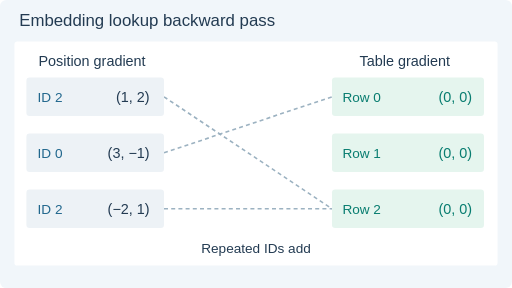
t = 0.00 s
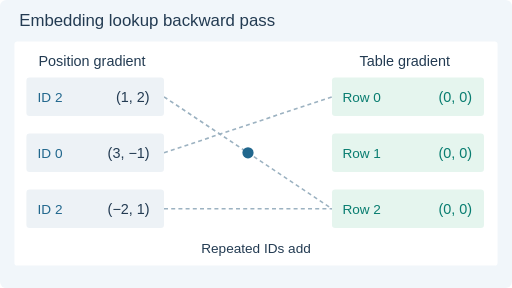
t = 1.62 s
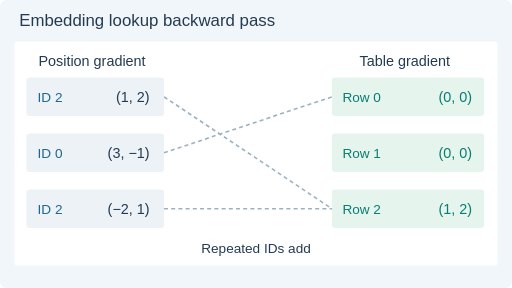
t = 3.24 s
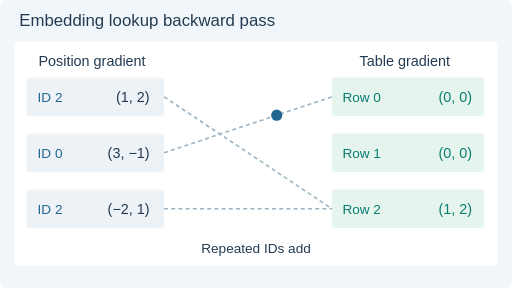
t = 5.01 s
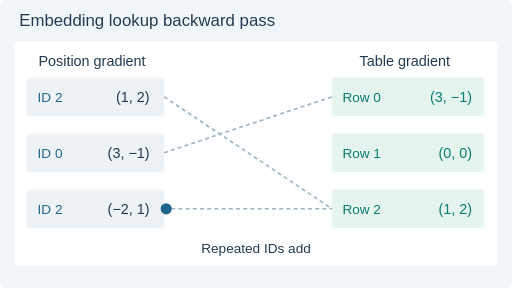
t = 6.51 s
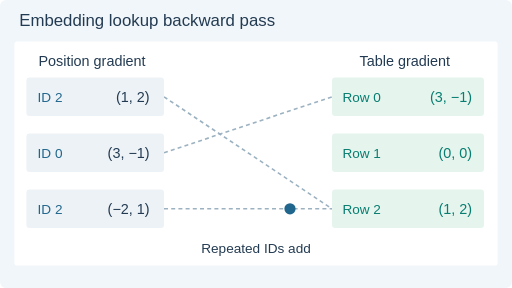
t = 8.19 s

The animated SVG that drew these frames (rendered in a browser with its animation timeline set to each time). Animation: 13 SMIL elements (animate=13); frames cover the first 8.19 s, repeats indefinitely.

<svg xmlns="http://www.w3.org/2000/svg" width="640" height="360" viewBox="0 0 640 360" role="img" aria-labelledby="title desc"><title id="title">Embedding lookup backward pass</title><desc id="desc">Three positions use IDs 2,0,2 with upstream gradients (1,2),(3,-1),(-2,1). Scatter-add accumulates row 0 (3,-1), row 1 (0,0), row 2 (-1,3); position order is illustrative.</desc><style>text{font-family:Arial,DejaVu Sans,sans-serif}.motion{display:inline}.still{display:none}@media(prefers-reduced-motion:reduce){.motion{display:none!important}.still{display:inline!important}}</style><rect width="640" height="360" rx="8" fill="#f1f6fa"/><text x="24" y="32" fill="#233b52" font-size="21" text-anchor="start">Embedding lookup backward pass</text><rect x="18" y="52" width="604" height="280" rx="4" fill="white" /><text x="115" y="83" fill="#233b52" font-size="18" text-anchor="middle">Position gradient</text><text x="506" y="83" fill="#233b52" font-size="18" text-anchor="middle">Table gradient</text><path d="M205 121 L415 261" fill="none" stroke="#9cb2c1" stroke-width="2" stroke-dasharray="5 4"/><path d="M205 191 L415 121" fill="none" stroke="#9cb2c1" stroke-width="2" stroke-dasharray="5 4"/><path d="M205 261 L415 261" fill="none" stroke="#9cb2c1" stroke-width="2" stroke-dasharray="5 4"/><rect x="33" y="97" width="172" height="48" rx="4" fill="#edf2f6" /><text x="47" y="127" fill="#21678d" font-size="17" text-anchor="start">ID 2</text><text x="187" y="127" fill="#233b52" font-size="18" text-anchor="end">(1, 2)</text><rect x="415" y="97" width="190" height="48" rx="4" fill="#e5f5ee" /><text x="428" y="127" fill="#087d70" font-size="17" text-anchor="start">Row 0</text><rect x="33" y="167" width="172" height="48" rx="4" fill="#edf2f6" /><text x="47" y="197" fill="#21678d" font-size="17" text-anchor="start">ID 0</text><text x="187" y="197" fill="#233b52" font-size="18" text-anchor="end">(3, −1)</text><rect x="415" y="167" width="190" height="48" rx="4" fill="#e5f5ee" /><text x="428" y="197" fill="#087d70" font-size="17" text-anchor="start">Row 1</text><rect x="33" y="237" width="172" height="48" rx="4" fill="#edf2f6" /><text x="47" y="267" fill="#21678d" font-size="17" text-anchor="start">ID 2</text><text x="187" y="267" fill="#233b52" font-size="18" text-anchor="end">(−2, 1)</text><rect x="415" y="237" width="190" height="48" rx="4" fill="#e5f5ee" /><text x="428" y="267" fill="#087d70" font-size="17" text-anchor="start">Row 2</text><text x="320" y="316" fill="#233b52" font-size="17" text-anchor="middle">Repeated IDs add</text><g class="motion"><g opacity="1"><animate attributeName="opacity" values="1;0;0;0;1" keyTimes="0;.23;.48;.73;1" calcMode="discrete" dur="12s" repeatCount="indefinite"/><text x="590" y="127" fill="#087d70" font-size="18" text-anchor="end">(0, 0)</text><text x="590" y="197" fill="#087d70" font-size="18" text-anchor="end">(0, 0)</text><text x="590" y="267" fill="#087d70" font-size="18" text-anchor="end">(0, 0)</text></g><g opacity="0"><animate attributeName="opacity" values="0;1;0;0;0" keyTimes="0;.23;.48;.73;1" calcMode="discrete" dur="12s" repeatCount="indefinite"/><text x="590" y="127" fill="#087d70" font-size="18" text-anchor="end">(0, 0)</text><text x="590" y="197" fill="#087d70" font-size="18" text-anchor="end">(0, 0)</text><text x="590" y="267" fill="#087d70" font-size="18" text-anchor="end">(1, 2)</text></g><g opacity="0"><animate attributeName="opacity" values="0;0;1;0;0" keyTimes="0;.23;.48;.73;1" calcMode="discrete" dur="12s" repeatCount="indefinite"/><text x="590" y="127" fill="#087d70" font-size="18" text-anchor="end">(3, −1)</text><text x="590" y="197" fill="#087d70" font-size="18" text-anchor="end">(0, 0)</text><text x="590" y="267" fill="#087d70" font-size="18" text-anchor="end">(1, 2)</text></g><g opacity="0"><animate attributeName="opacity" values="0;0;0;1;0" keyTimes="0;.23;.48;.73;1" calcMode="discrete" dur="12s" repeatCount="indefinite"/><text x="590" y="127" fill="#087d70" font-size="18" text-anchor="end">(3, −1)</text><text x="590" y="197" fill="#087d70" font-size="18" text-anchor="end">(0, 0)</text><text x="590" y="267" fill="#087d70" font-size="18" text-anchor="end">(−1, 3)</text></g><g opacity="0"><animate attributeName="opacity" values="0;1;0;0" keyTimes="0;0.04;0.23;1" calcMode="discrete" dur="12s" repeatCount="indefinite"/><circle cx="205" cy="121" r="7" fill="#21678d"><animate attributeName="cx" values="205;205;415;415" keyTimes="0;0.04;0.23;1" calcMode="linear" dur="12s" repeatCount="indefinite"/><animate attributeName="cy" values="121;121;261;261" keyTimes="0;0.04;0.23;1" calcMode="linear" dur="12s" repeatCount="indefinite"/></circle></g><g opacity="0"><animate attributeName="opacity" values="0;1;0;0" keyTimes="0;0.29;0.48;1" calcMode="discrete" dur="12s" repeatCount="indefinite"/><circle cx="205" cy="191" r="7" fill="#21678d"><animate attributeName="cx" values="205;205;415;415" keyTimes="0;0.29;0.48;1" calcMode="linear" dur="12s" repeatCount="indefinite"/><animate attributeName="cy" values="191;191;121;121" keyTimes="0;0.29;0.48;1" calcMode="linear" dur="12s" repeatCount="indefinite"/></circle></g><g opacity="0"><animate attributeName="opacity" values="0;1;0;0" keyTimes="0;0.54;0.73;1" calcMode="discrete" dur="12s" repeatCount="indefinite"/><circle cx="205" cy="261" r="7" fill="#21678d"><animate attributeName="cx" values="205;205;415;415" keyTimes="0;0.54;0.73;1" calcMode="linear" dur="12s" repeatCount="indefinite"/><animate attributeName="cy" values="261;261;261;261" keyTimes="0;0.54;0.73;1" calcMode="linear" dur="12s" repeatCount="indefinite"/></circle></g></g><g class="still"><text x="590" y="127" fill="#087d70" font-size="18" text-anchor="end">(3, −1)</text><text x="590" y="197" fill="#087d70" font-size="18" text-anchor="end">(0, 0)</text><text x="590" y="267" fill="#087d70" font-size="18" text-anchor="end">(−1, 3)</text></g></svg>
